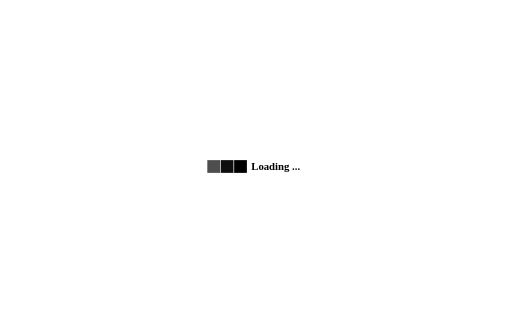
t = 0.00 s
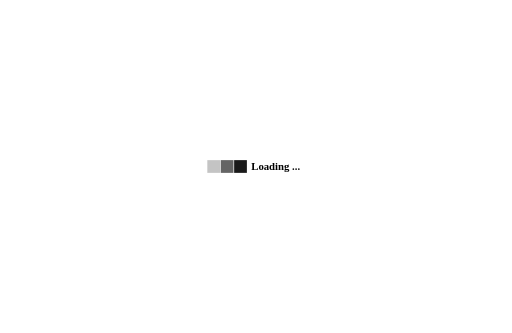
t = 0.25 s
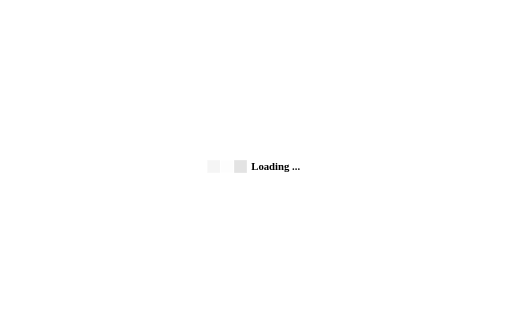
t = 0.75 s
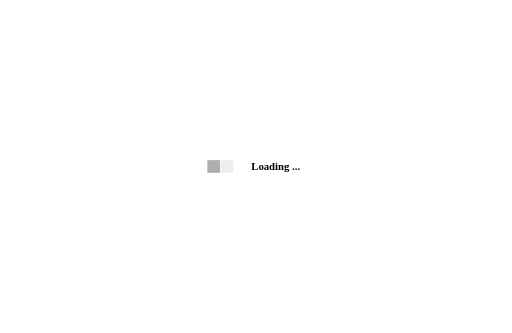
t = 1.00 s
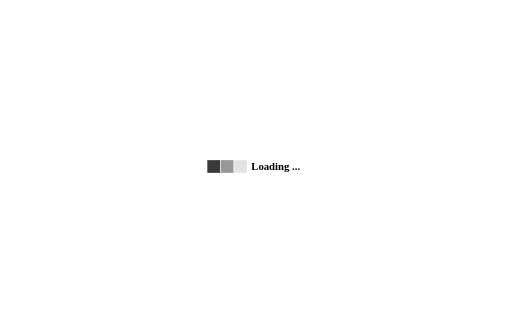
t = 1.25 s
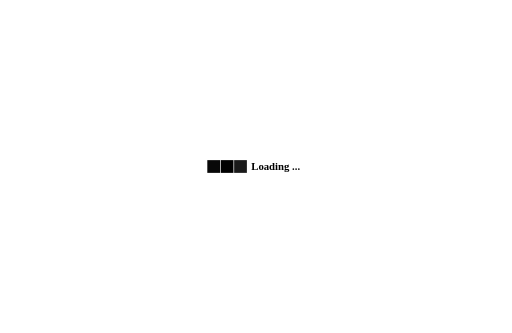
t = 1.75 s

The animated SVG that drew these frames (rendered in a browser with its animation timeline set to each time). Animation: 3 SMIL elements (animate=3); one cycle of 2.00 s, repeats indefinitely.

<?xml version="1.0" encoding="UTF-8" standalone="no"?>
<svg
   viewBox="0 0 880 572.24157"
   version="1.1"
   id="svg3"
   sodipodi:docname="loading.svg"
   width="880"
   height="572.24158"
   inkscape:version="1.4 (86a8ad7, 2024-10-11)"
   xmlns:inkscape="http://www.inkscape.org/namespaces/inkscape"
   xmlns:sodipodi="http://sodipodi.sourceforge.net/DTD/sodipodi-0.dtd"
   xmlns="http://www.w3.org/2000/svg"
   xmlns:svg="http://www.w3.org/2000/svg">
  <defs
     id="defs3">
    <rect
       x="537.15651"
       y="248.50657"
       width="286.73835"
       height="87.933094"
       id="rect4" />
  </defs>
  <sodipodi:namedview
     id="namedview3"
     pagecolor="#ffffff"
     bordercolor="#cccccc"
     borderopacity="1"
     inkscape:showpageshadow="0"
     inkscape:pageopacity="1"
     inkscape:pagecheckerboard="0"
     inkscape:deskcolor="#d1d1d1"
     inkscape:zoom="1.04625"
     inkscape:cx="467.38351"
     inkscape:cy="294.8626"
     inkscape:window-width="1920"
     inkscape:window-height="1017"
     inkscape:window-x="-8"
     inkscape:window-y="-8"
     inkscape:window-maximized="1"
     inkscape:current-layer="svg3" />
  <rect
     fill="#000000"
     stroke="#000000"
     stroke-width="10.3773"
     width="11.53032"
     height="11.53032"
     x="361.50238"
     y="280.35562"
     id="rect1">
    <animate
       attributeName="opacity"
       calcMode="spline"
       dur="2"
       values="1;0;1;"
       keySplines=".5 0 .5 1;.5 0 .5 1"
       repeatCount="indefinite"
       begin="-.4" />
  </rect>
  <rect
     fill="#000000"
     stroke="#000000"
     stroke-width="10.3773"
     width="11.53032"
     height="11.53032"
     x="384.56302"
     y="280.35562"
     id="rect2">
    <animate
       attributeName="opacity"
       calcMode="spline"
       dur="2"
       values="1;0;1;"
       keySplines=".5 0 .5 1;.5 0 .5 1"
       repeatCount="indefinite"
       begin="-.2" />
  </rect>
  <rect
     fill="#000000"
     stroke="#000000"
     stroke-width="10.3773"
     width="11.53032"
     height="11.53032"
     x="407.62366"
     y="280.35562"
     id="rect3">
    <animate
       attributeName="opacity"
       calcMode="spline"
       dur="2"
       values="1;0;1;"
       keySplines=".5 0 .5 1;.5 0 .5 1"
       repeatCount="indefinite"
       begin="0" />
  </rect>
  <text
     xml:space="preserve"
     id="text4"
     style="font-weight:bold;font-size:48px;font-family:'Miriam CLM';-inkscape-font-specification:'Miriam CLM Bold';text-align:center;writing-mode:lr-tb;direction:ltr;white-space:pre;shape-inside:url(#rect4);fill:#000000;fill-opacity:1;stroke-linecap:square;paint-order:markers fill stroke"
     transform="matrix(0.38434402,0,0,0.38434402,216.8009,179.7886)"><tspan
       x="559.54688"
       y="292.90586"
       id="tspan1">Loading ...</tspan></text>
</svg>
